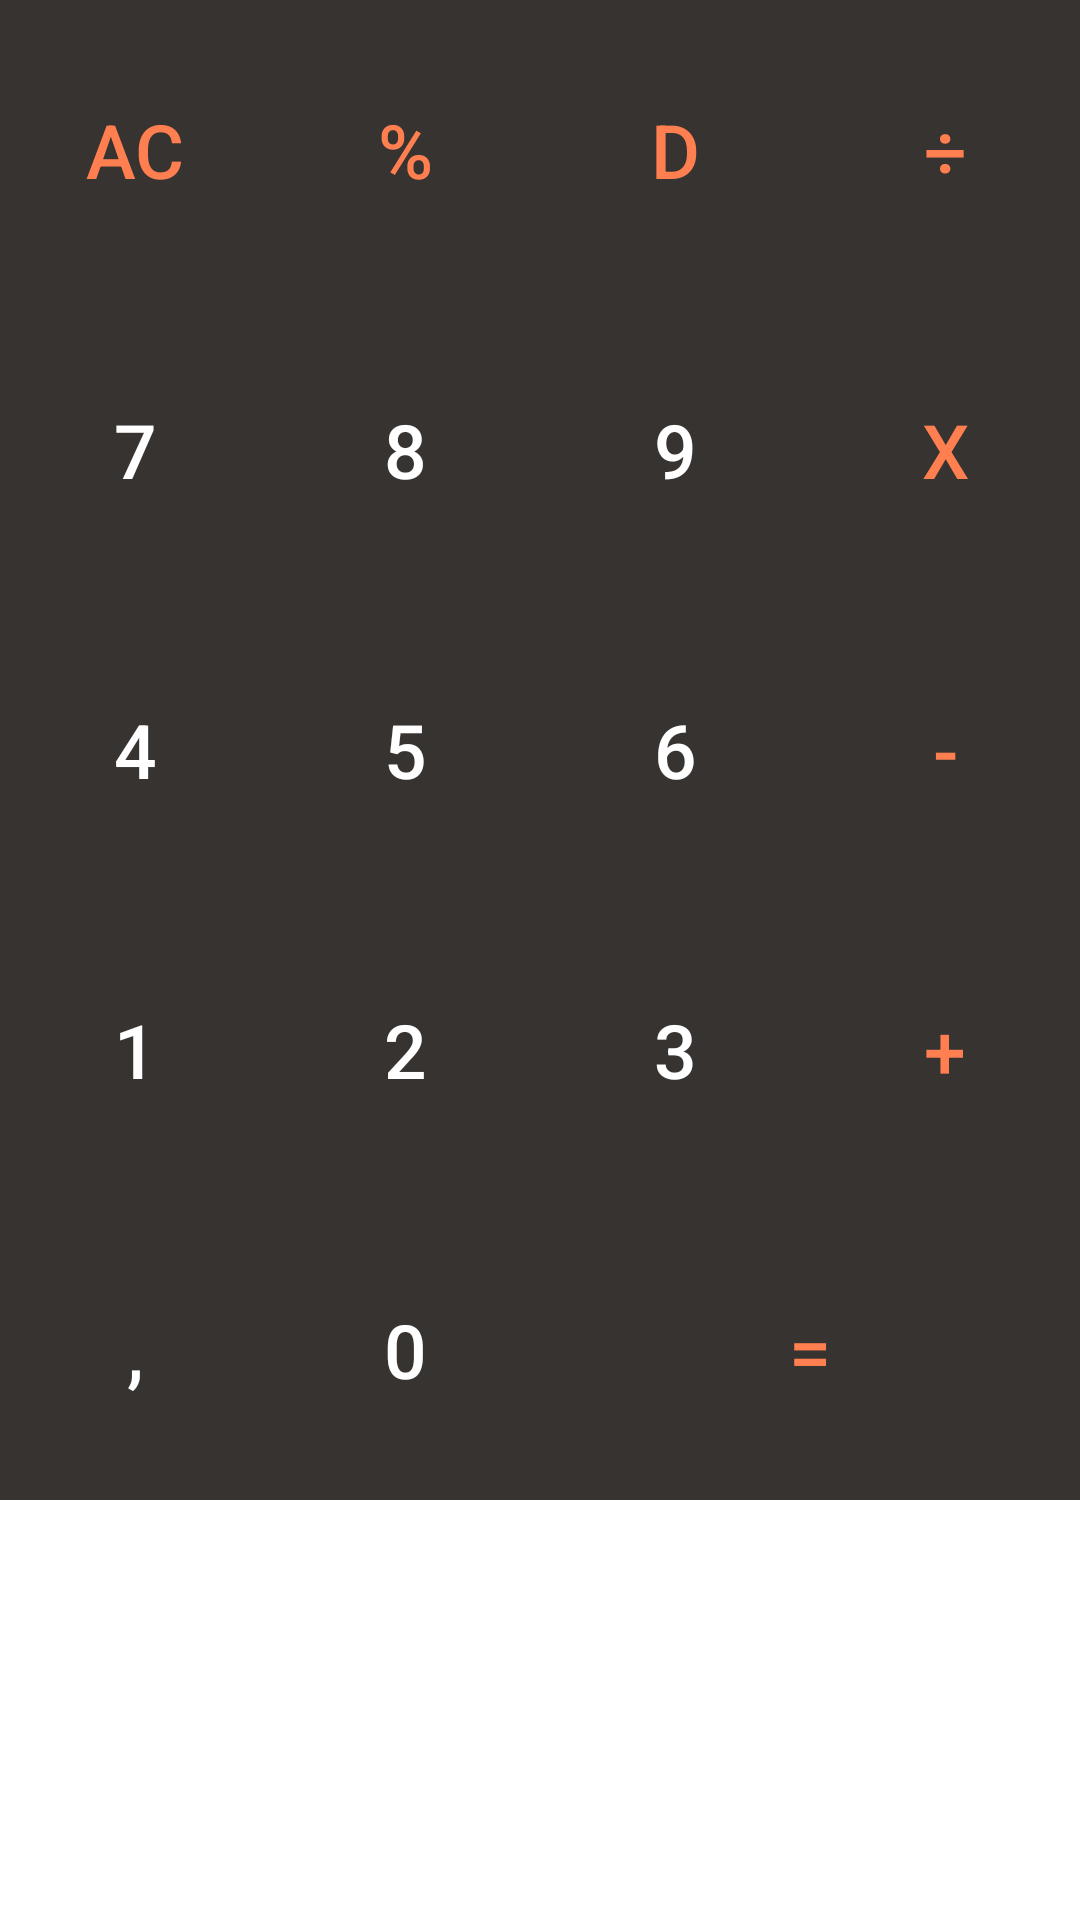

Here is an Android app screen rendered from its layout file. Give the layout XML and the strings, colors and styles it references.
<!-- AndroidManifest.xml: application theme Theme.LayoutAplikasiKalkulator -->
<!-- res/layout/layout_button.xml -->
<?xml version="1.0" encoding="utf-8"?>
<RelativeLayout
    xmlns:android="http://schemas.android.com/apk/res/android"
    android:layout_width="match_parent"
    android:layout_height="match_parent">


        <GridLayout
            android:layout_width="match_parent"
            android:layout_height="wrap_content"
            android:rowCount="5"
            android:columnCount="4">

            <Button
                android:id="@+id/clear_btn"
                android:layout_width="wrap_content"
                android:layout_height="100dp"
                android:text="AC"
                android:textColor="@color/colorPrimary"
                android:background="@color/colorPrimaryDark"
                android:textSize="25sp"
                android:layout_row="0"
                android:layout_column="0"
                android:layout_columnWeight="1"
                android:onClick="onButtonClicked"/>

            <Button
                android:id="@+id/percent_btn"
                android:layout_width="wrap_content"
                android:layout_height="100dp"
                android:text="%"
                android:textColor="@color/colorPrimary"
                android:background="@color/colorPrimaryDark"
                android:textSize="25sp"
                android:layout_row="0"
                android:layout_column="1"
                android:layout_columnWeight="1"
                android:onClick="onButtonClicked"/>

            <Button
                android:id="@+id/delete_btn"
                android:layout_width="wrap_content"
                android:layout_height="100dp"
                android:text="D"
                android:textColor="@color/colorPrimary"
                android:background="@color/colorPrimaryDark"
                android:textSize="25sp"
                android:layout_row="0"
                android:layout_column="2"
                android:layout_columnWeight="1"
                android:onClick="onButtonClicked"/>

            <Button
                android:id="@+id/btn_bagi"
                android:layout_width="wrap_content"
                android:layout_height="100dp"
                android:text="÷"
                android:textColor="@color/colorPrimary"
                android:background="@color/colorPrimaryDark"
                android:textSize="25sp"
                android:layout_row="0"
                android:layout_column="3"
                android:layout_columnWeight="1"
                android:onClick="onButtonClicked"/>

            <Button
                android:id="@+id/btn7"
                android:layout_width="wrap_content"
                android:layout_height="100dp"
                android:text="7"
                android:textColor="@color/white"
                android:background="@color/colorPrimaryDark"
                android:textSize="25sp"
                android:layout_row="1"
                android:layout_column="0"
                android:layout_columnWeight="1"
                android:onClick="onButtonClicked"/>

            <Button
                android:id="@+id/btn8"
                android:layout_width="wrap_content"
                android:layout_height="100dp"
                android:text="8"
                android:textColor="@color/white"
                android:background="@color/colorPrimaryDark"
                android:textSize="25sp"
                android:layout_row="1"
                android:layout_column="1"
                android:layout_columnWeight="1"
                android:onClick="onButtonClicked"/>

            <Button
                android:id="@+id/btn9"
                android:layout_width="wrap_content"
                android:layout_height="100dp"
                android:text="9"
                android:textColor="@color/white"
                android:background="@color/colorPrimaryDark"
                android:textSize="25sp"
                android:layout_row="1"
                android:layout_column="2"
                android:layout_columnWeight="1"
                android:onClick="onButtonClicked"/>

            <Button
                android:id="@+id/btn_kali"
                android:layout_width="wrap_content"
                android:layout_height="100dp"
                android:text="x"
                android:textColor="@color/colorPrimary"
                android:background="@color/colorPrimaryDark"
                android:textSize="25sp"
                android:layout_row="1"
                android:layout_column="3"
                android:layout_columnWeight="1"
                android:onClick="onButtonClicked"/>

            <Button
                android:id="@+id/btn4"
                android:layout_width="wrap_content"
                android:layout_height="100dp"
                android:text="4"
                android:textColor="@color/white"
                android:background="@color/colorPrimaryDark"
                android:textSize="25sp"
                android:layout_row="2"
                android:layout_column="0"
                android:layout_columnWeight="1"
                android:onClick="onButtonClicked"/>

            <Button
                android:id="@+id/btn5"
                android:layout_width="wrap_content"
                android:layout_height="100dp"
                android:text="5"
                android:textColor="@color/white"
                android:background="@color/colorPrimaryDark"
                android:textSize="25sp"
                android:layout_row="2"
                android:layout_column="1"
                android:layout_columnWeight="1"
                android:onClick="onButtonClicked"/>

            <Button
                android:id="@+id/btn6"
                android:layout_width="wrap_content"
                android:layout_height="100dp"
                android:text="6"
                android:textColor="@color/white"
                android:background="@color/colorPrimaryDark"
                android:textSize="25sp"
                android:layout_row="2"
                android:layout_column="2"
                android:layout_columnWeight="1"
                android:onClick="onButtonClicked"/>

            <Button
                android:id="@+id/btn_kurang"
                android:layout_width="wrap_content"
                android:layout_height="100dp"
                android:text="-"
                android:textColor="@color/colorPrimary"
                android:background="@color/colorPrimaryDark"
                android:textSize="25sp"
                android:layout_row="2"
                android:layout_column="3"
                android:layout_columnWeight="1"
                android:onClick="onButtonClicked"/>

            <Button
                android:id="@+id/btn1"
                android:layout_width="wrap_content"
                android:layout_height="100dp"
                android:text="1"
                android:textColor="@color/white"
                android:background="@color/colorPrimaryDark"
                android:textSize="25sp"
                android:layout_row="3"
                android:layout_column="0"
                android:layout_columnWeight="1"
                android:onClick="onButtonClicked"/>

            <Button
                android:id="@+id/btn2"
                android:layout_width="wrap_content"
                android:layout_height="100dp"
                android:text="2"
                android:textColor="@color/white"
                android:background="@color/colorPrimaryDark"
                android:textSize="25sp"
                android:layout_row="3"
                android:layout_column="1"
                android:layout_columnWeight="1"
                android:onClick="onButtonClicked"/>

            <Button
                android:id="@+id/btn3"
                android:layout_width="wrap_content"
                android:layout_height="100dp"
                android:text="3"
                android:textColor="@color/white"
                android:background="@color/colorPrimaryDark"
                android:textSize="25sp"
                android:layout_row="3"
                android:layout_column="2"
                android:layout_columnWeight="1"
                android:onClick="onButtonClicked"/>

            <Button
                android:id="@+id/btn_tambah"
                android:layout_width="wrap_content"
                android:layout_height="100dp"
                android:text="+"
                android:textColor="@color/colorPrimary"
                android:background="@color/colorPrimaryDark"
                android:textSize="25sp"
                android:layout_row="3"
                android:layout_column="3"
                android:layout_columnWeight="1"
                android:onClick="onButtonClicked"/>

            <Button
                android:id="@+id/btn_hasil"
                android:layout_width="wrap_content"
                android:layout_height="100dp"
                android:layout_row="4"
                android:layout_column="2"
                android:layout_columnSpan="2"
                android:layout_columnWeight="1"
                android:background="@color/colorPrimaryDark"
                android:onClick="onButtonClicked"
                android:text="="
                android:textColor="@color/colorPrimary"
                android:textSize="25sp"/>

            <Button
                android:id="@+id/btn_koma"
                android:layout_width="wrap_content"
                android:layout_height="100dp"
                android:text=","
                android:textColor="@color/white"
                android:background="@color/colorPrimaryDark"
                android:textSize="25sp"
                android:layout_row="4"
                android:layout_column="0"
                android:layout_columnWeight="1"
                android:onClick="onButtonClicked"/>

            <Button
                android:id="@+id/btn0"
                android:layout_width="wrap_content"
                android:layout_height="100dp"
                android:text="0"
                android:textColor="@color/white"
                android:background="@color/colorPrimaryDark"
                android:textSize="25sp"
                android:layout_row="4"
                android:layout_column="1"
                android:layout_columnWeight="1"
                android:onClick="onButtonClicked"/>

        </GridLayout>

</RelativeLayout>
<!-- resources referenced by this layout -->
<resources>
  <color name="colorPrimary">#FF7F50</color>
  <color name="colorPrimaryDark">#373331</color>
  <color name="white">#FFFFFFFF</color>
  <style name="Theme.LayoutAplikasiKalkulator" parent="Theme.MaterialComponents.DayNight.NoActionBar">
          
          <item name="colorPrimary">@color/purple_500</item>
          <item name="colorPrimaryVariant">@color/purple_700</item>
          <item name="colorOnPrimary">@color/white</item>
          
          <item name="colorSecondary">@color/teal_200</item>
          <item name="colorSecondaryVariant">@color/teal_700</item>
          <item name="colorOnSecondary">@color/black</item>
          
          <item name="android:statusBarColor">?attr/colorPrimaryVariant</item>
          
      </style>
  <color name="purple_500">#4D6316C5</color>
  <color name="purple_700">#FF3700B3</color>
  <color name="teal_200">#FF03DAC5</color>
  <color name="teal_700">#FF018786</color>
  <color name="black">#FF000000</color>
</resources>
